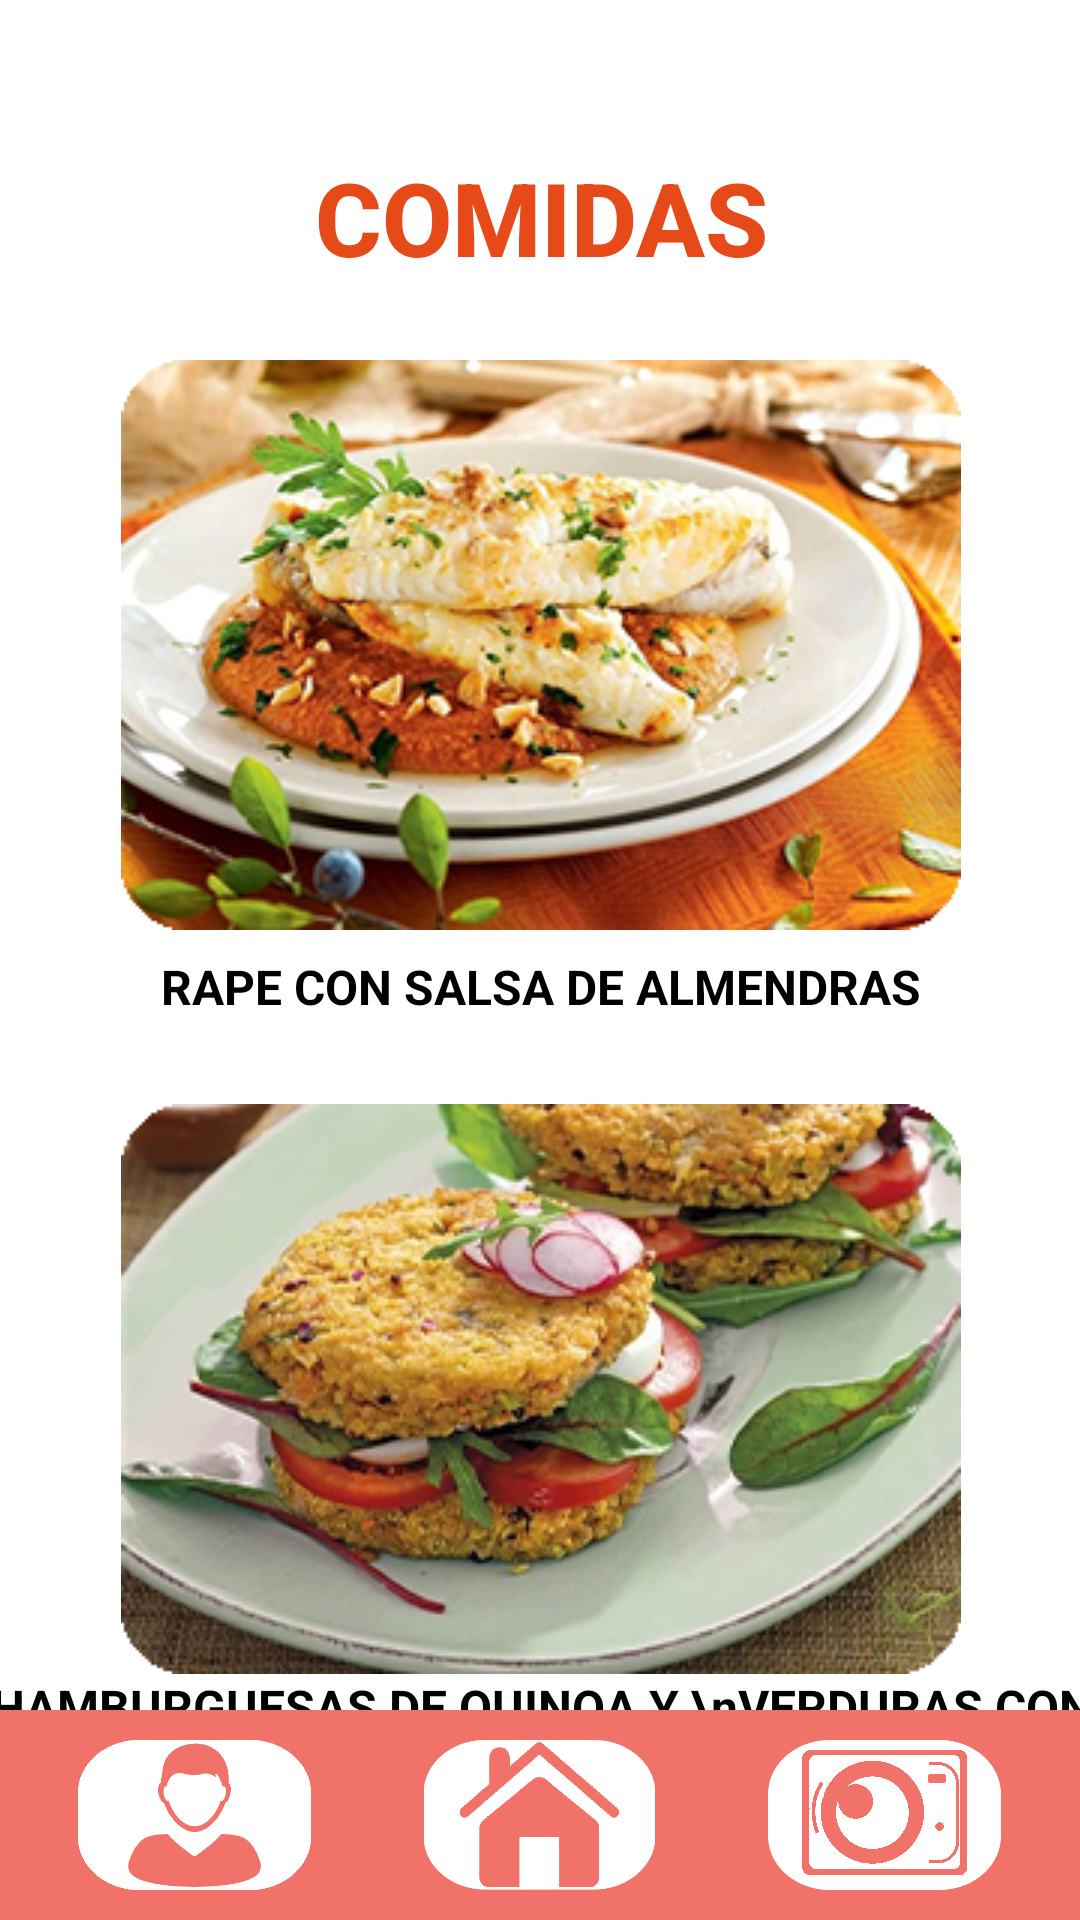

Here is an Android app screen rendered from its layout file. Give the layout XML and the strings, colors and styles it references.
<!-- AndroidManifest.xml: application theme Theme.MyApp01 -->
<!-- res/layout/xcomida.xml -->
<?xml version="1.0" encoding="utf-8"?>
<androidx.constraintlayout.widget.ConstraintLayout xmlns:android="http://schemas.android.com/apk/res/android"
    xmlns:app="http://schemas.android.com/apk/res-auto"
    xmlns:tools="http://schemas.android.com/tools"
    android:layout_width="match_parent"
    android:layout_height="match_parent"
    android:background="#FFFFFF">

    <ScrollView
        android:id="@+id/scrollView3"
        android:layout_width="416dp"
        android:layout_height="648dp"
        android:layout_marginTop="45dp"
        app:layout_constraintEnd_toEndOf="parent"
        app:layout_constraintStart_toStartOf="parent"
        app:layout_constraintTop_toTopOf="parent">

        <LinearLayout
            android:layout_width="match_parent"
            android:layout_height="wrap_content"
            android:orientation="vertical">

            <TextView
                android:id="@+id/textView6"
                android:layout_width="match_parent"
                android:layout_height="55dp"
                android:fontFamily="sans-serif-medium"
                android:gravity="center"
                android:includeFontPadding="true"
                android:text="COMIDAS"
                android:textColor="#E64A19"
                android:textSize="34sp"
                android:textStyle="bold" />

            <Space
                android:layout_width="match_parent"
                android:layout_height="20dp" />

            <ImageButton
                android:id="@+id/btnensalada1"
                android:layout_width="280dp"
                android:layout_height="190dp"
                android:layout_gravity="center"
                android:background="#FFFFFF"
                android:foregroundGravity="center"
                android:scaleType="centerCrop"
                app:srcCompat="@drawable/almuerzo1" />

            <TextView
                android:id="@+id/textView7"
                android:layout_width="match_parent"
                android:layout_height="38dp"
                android:gravity="center"
                android:text="RAPE CON SALSA DE ALMENDRAS"
                android:textColor="#000000"
                android:textSize="16sp"
                android:textStyle="bold" />

            <Space
                android:layout_width="match_parent"
                android:layout_height="20dp" />

            <ImageButton
                android:id="@+id/btnensalada2"
                android:layout_width="280dp"
                android:layout_height="190dp"
                android:layout_gravity="center"
                android:backgroundTint="#FFFFFF"
                android:foregroundGravity="center"
                android:scaleType="center"
                app:srcCompat="@drawable/cena1" />

            <TextView
                android:id="@+id/textView8"
                android:layout_width="match_parent"
                android:layout_height="38dp"
                android:gravity="center"
                android:text="HAMBURGUESAS DE QUINOA Y \nVERDURAS CON TOMATE Y HUEVO DURO"
                android:textColor="#000000"
                android:textSize="16sp"
                android:textStyle="bold" />

            <Space
                android:layout_width="match_parent"
                android:layout_height="20dp" />

            <ImageButton
                android:id="@+id/btnensalada3"
                android:layout_width="280dp"
                android:layout_height="190dp"
                android:layout_gravity="center"
                android:backgroundTint="#ffffff"
                android:foregroundGravity="center"
                android:scaleType="center"
                app:srcCompat="@drawable/desayuno_01" />

            <TextView
                android:id="@+id/textView9"
                android:layout_width="match_parent"
                android:layout_height="38dp"
                android:gravity="center"
                android:text="CREMA DE ZANAHORIA"
                android:textColor="#000000"
                android:textSize="16sp"
                android:textStyle="bold" />

            <Space
                android:layout_width="match_parent"
                android:layout_height="20dp" />

        </LinearLayout>
    </ScrollView>

    <LinearLayout
        android:layout_width="match_parent"
        android:layout_height="70dp"
        android:background="#f07268"
        android:gravity="center"
        android:orientation="horizontal"
        app:layout_constraintBottom_toBottomOf="parent"
        tools:layout_editor_absoluteX="0dp">

        <Space
            android:layout_width="07dp"
            android:layout_height="70dp"
            android:layout_weight="1" />

        <ImageButton
            android:id="@+id/btnusuario"
            android:layout_width="115dp"
            android:layout_height="70dp"
            android:layout_gravity="top"
            android:backgroundTint="#f07268"
            android:foregroundGravity="top"
            android:scaleType="fitCenter"
            app:srcCompat="@drawable/user_on" />

        <ImageButton
            android:id="@+id/imageButton"
            android:layout_width="115dp"
            android:layout_height="70dp"
            android:layout_gravity="top"
            android:backgroundTint="#f07268"
            android:foregroundGravity="top"
            android:scaleType="fitCenter"
            app:srcCompat="@drawable/casa_on" />

        <ImageButton
            android:id="@+id/camara"
            android:layout_width="115dp"
            android:layout_height="70dp"
            android:layout_gravity="top"
            android:backgroundTint="#f07268"
            android:foregroundGravity="top"
            android:scaleType="fitCenter"
            app:srcCompat="@drawable/cam_off" />

        <Space
            android:layout_width="07dp"
            android:layout_height="70dp"
            android:layout_weight="1" />

    </LinearLayout>

</androidx.constraintlayout.widget.ConstraintLayout>
<!-- resources referenced by this layout -->
<resources>
  <!-- drawable almuerzo1: png bitmap (drawable, 129131 bytes) -->
  <!-- drawable cam_off: png bitmap (drawable, 78776 bytes) -->
  <!-- drawable casa_on: png bitmap (drawable, 16821 bytes) -->
  <!-- drawable cena1: png bitmap (drawable, 124482 bytes) -->
  <!-- drawable desayuno_01: png bitmap (drawable, 122273 bytes) -->
  <!-- drawable user_on: png bitmap (drawable, 13207 bytes) -->
  <style name="Theme.MyApp01" parent="Theme.MaterialComponents.DayNight.NoActionBar">
          
          <item name="colorPrimary">@color/teal_700</item>
          <item name="colorPrimaryVariant">@color/purple_700</item>
          <item name="colorOnPrimary">@color/white</item>
          
          <item name="colorSecondary">@color/teal_200</item>
          <item name="colorSecondaryVariant">@color/teal_700</item>
          <item name="colorOnSecondary">@color/black</item>
          
          <item name="android:statusBarColor" tools:targetApi="l">?attr/colorPrimaryVariant</item>
          
      </style>
  <color name="teal_700">#FF018786</color>
  <color name="purple_700">#3F51B5</color>
  <color name="white">#FFFEFE</color>
  <color name="teal_200">#FF03DAC5</color>
  <color name="black">#FF000000</color>
</resources>
